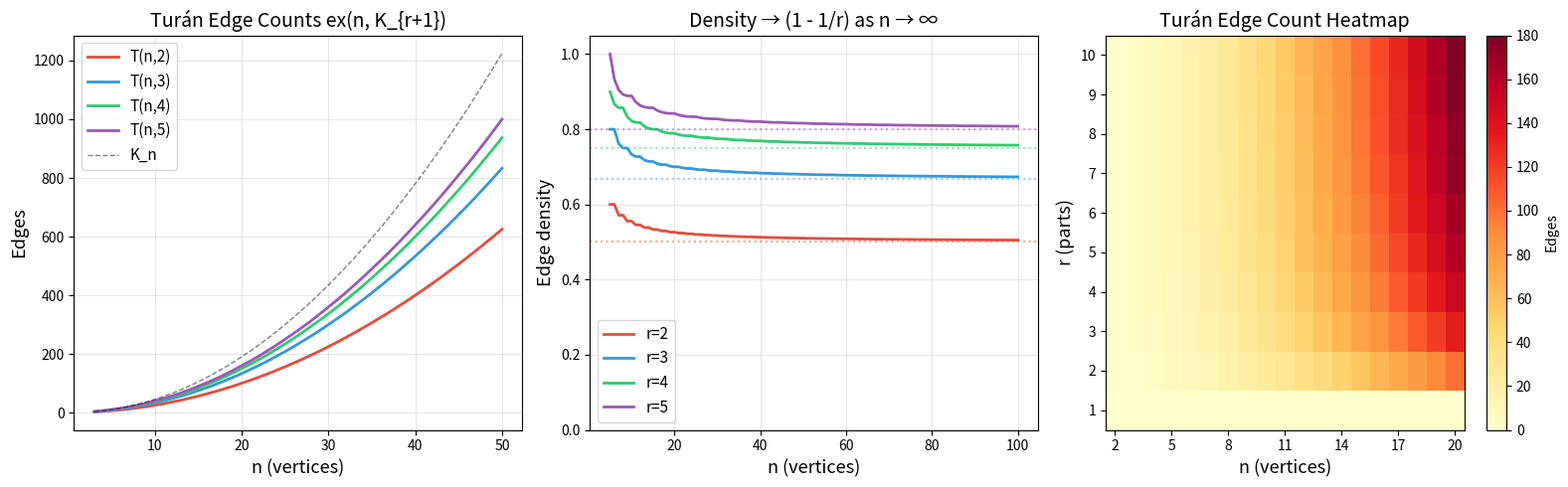

Write the Python code that produced this figure.
"""
Visualization: Turán Graph Edge Counts

Plots the Turán edge count T(n,r) as a function of n for various r,
showing how the density of the densest K_{r+1}-free graph approaches
(1-1/r) as n grows.

This visualizes Turán's theorem: the extremal number ex(n, K_{r+1}).
"""

import math
import matplotlib.pyplot as plt
import numpy as np

def turan_edge_count(n, r):
    """Compute the number of edges in the Turán graph T(n,r)."""
    if r == 0:
        return 0
    q, s = divmod(n, r)
    sum_sq = s * (q + 1) ** 2 + (r - s) * q ** 2
    return (n * n - sum_sq) // 2

fig, axes = plt.subplots(1, 3, figsize=(16, 5))

# Plot 1: Edge counts for different r
n_values = np.arange(3, 51)
for r, color in [(2, '#e74c3c'), (3, '#3498db'), (4, '#2ecc71'), (5, '#9b59b6')]:
    edges = [turan_edge_count(n, r) for n in n_values]
    complete = [n * (n - 1) // 2 for n in n_values]
    axes[0].plot(n_values, edges, '-', color=color, linewidth=2, label=f'T(n,{r})')

complete = [n * (n - 1) // 2 for n in n_values]
axes[0].plot(n_values, complete, 'k--', linewidth=1, alpha=0.5, label='K_n')
axes[0].set_xlabel('n (vertices)', fontsize=13)
axes[0].set_ylabel('Edges', fontsize=13)
axes[0].set_title('Turán Edge Counts ex(n, K_{r+1})', fontsize=14)
axes[0].legend(fontsize=11)
axes[0].grid(True, alpha=0.3)

# Plot 2: Density ratio T(n,r) / C(n,2) approaching (1-1/r)
n_values_large = np.arange(5, 101)
for r, color in [(2, '#e74c3c'), (3, '#3498db'), (4, '#2ecc71'), (5, '#9b59b6')]:
    density = [2 * turan_edge_count(n, r) / (n * (n - 1)) if n > 1 else 0 for n in n_values_large]
    axes[1].plot(n_values_large, density, '-', color=color, linewidth=2, label=f'r={r}')
    # Asymptotic limit
    axes[1].axhline(y=1 - 1/r, color=color, linestyle=':', alpha=0.5)

axes[1].set_xlabel('n (vertices)', fontsize=13)
axes[1].set_ylabel('Edge density', fontsize=13)
axes[1].set_title('Density → (1 - 1/r) as n → ∞', fontsize=14)
axes[1].legend(fontsize=11)
axes[1].grid(True, alpha=0.3)
axes[1].set_ylim(0, 1.05)

# Plot 3: Heatmap of T(n,r) for small n and r
n_range = range(2, 21)
r_range = range(1, 11)
data = np.zeros((len(list(r_range)), len(list(n_range))))
for i, r in enumerate(r_range):
    for j, n in enumerate(n_range):
        data[i, j] = turan_edge_count(n, r)

im = axes[2].imshow(data, aspect='auto', cmap='YlOrRd', origin='lower')
axes[2].set_xlabel('n (vertices)', fontsize=13)
axes[2].set_ylabel('r (parts)', fontsize=13)
axes[2].set_title('Turán Edge Count Heatmap', fontsize=14)
axes[2].set_xticks(range(0, len(list(n_range)), 3))
axes[2].set_xticklabels(list(n_range)[::3])
axes[2].set_yticks(range(len(list(r_range))))
axes[2].set_yticklabels(list(r_range))
plt.colorbar(im, ax=axes[2], label='Edges')

plt.tight_layout()
plt.savefig('turan_graphs.png', dpi=150, bbox_inches='tight')
plt.close()
print("Saved turan_graphs.png")
